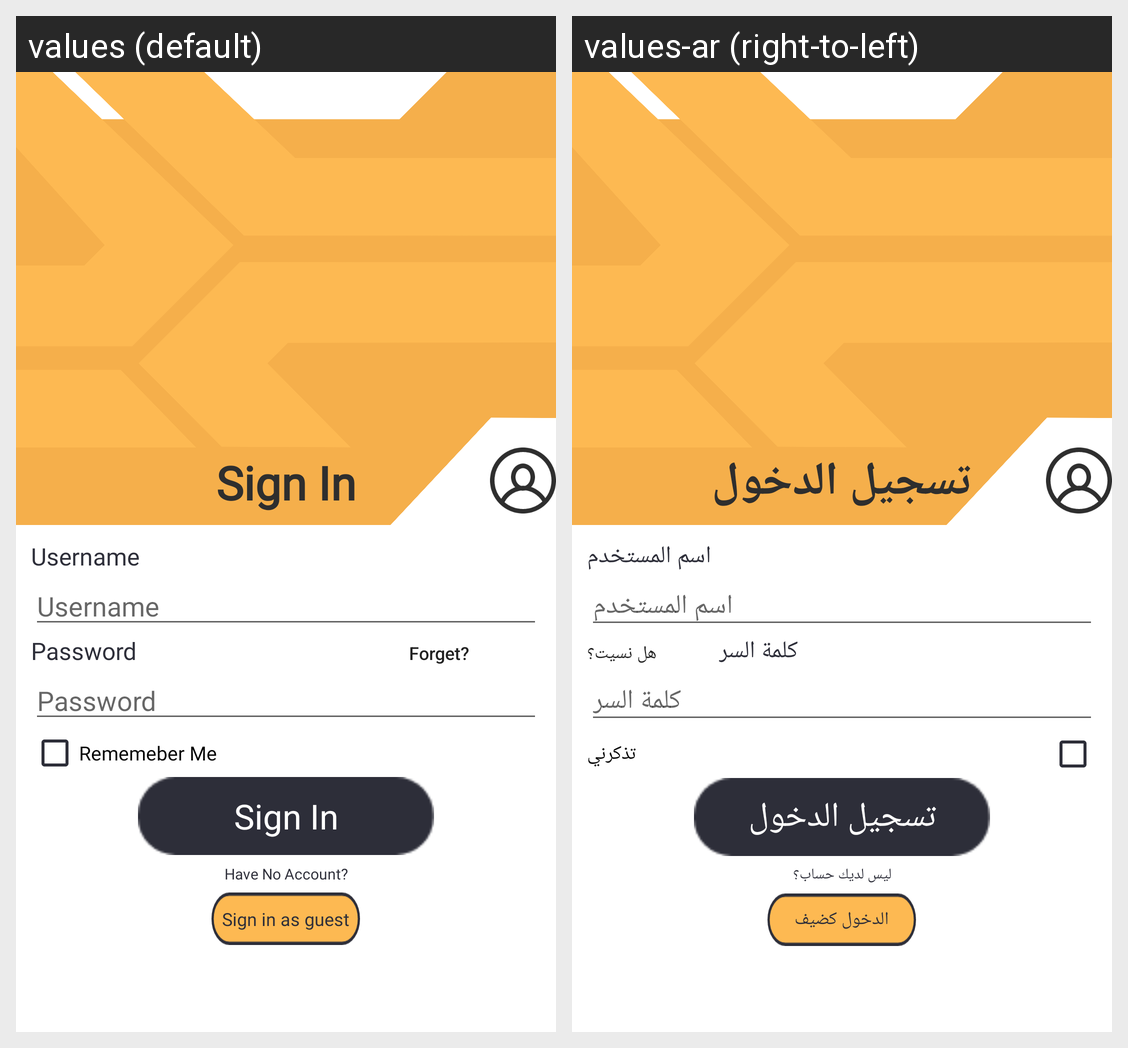

The Android screen above is rendered under two locales of the same app. Produce the string resources it draws, with the default and per-locale values.
Android screen res/layout/activity_login.xml rendered under 2 locales, left to right: values (default), values-ar (right-to-left). Device: Nexus 5 (rendered at 1080×1920; each locale shown at half size, 540×960, under a caption strip naming it); theme Theme.AppCompat.Light.NoActionBar.
Strings drawn on this screen, with the default value and each locale's value (text and hints the layout hard-codes, and strings that could not be matched under every locale, appear in the picture but are not listed):

signIn_LoginActivity
  values: Sign In
  values-ar: تسجيل الدخول

username_reg_page
  values: Username
  values-ar: اسم المستخدم

password_reg_page
  values: Password
  values-ar: كلمة السر

forget_LoginActivity
  values: Forget?
  values-ar: هل نسيت؟

RememeberMe_LoginActivity
  values: Rememeber Me
  values-ar: تذكرني

you_dont_have_account_LoginActivity
  values: Have No Account?
  values-ar: ليس لديك حساب؟

loginasguest_LoginActivity
  values: Sign in as guest
  values-ar: الدخول كضيف
